Run: headless pygame with SDL's dummy video driver; simulated clock (each Clock.tick advances the game by its frame time, no real sleeping); random seed 0; keys injected as events and as key.get_pressed() state; mouse plan: one left click at the window centre at the start of phase 2, then a move to the lower-right quarter at the start of phase 3.
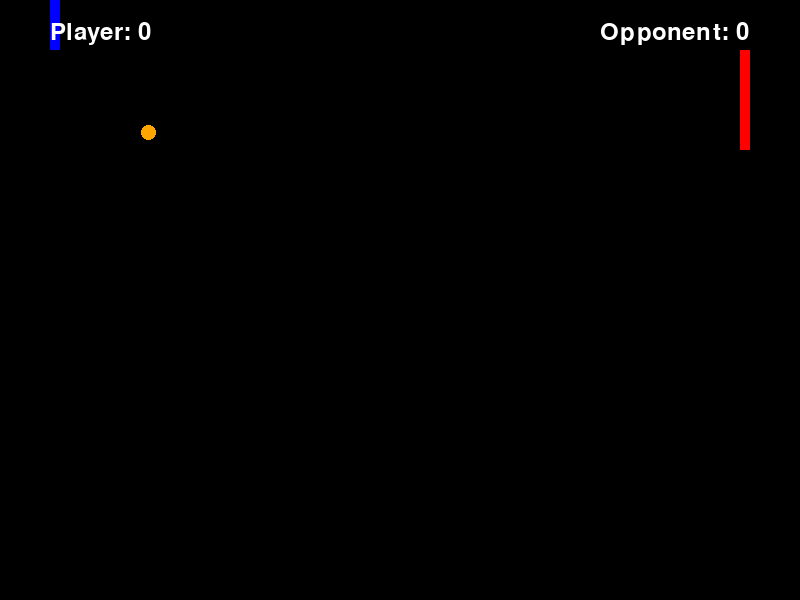
Frame 1 of 4 · flips 1–60 · no input
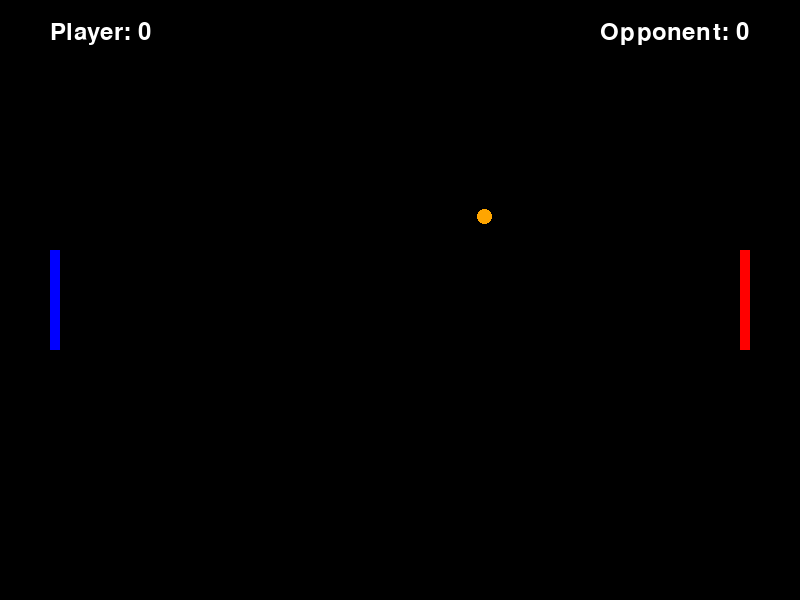
Frame 2 of 4 · flips 61–180 · clicked the window centre · tapped SPACE, RETURN · held RIGHT (→), D
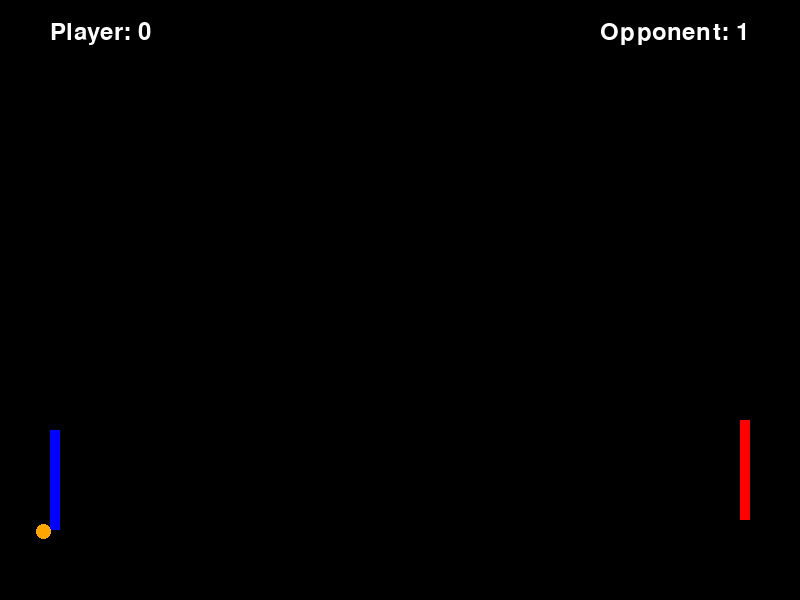
Frame 3 of 4 · flips 181–300 · moved the mouse to the lower-right quarter · held DOWN (↓), S
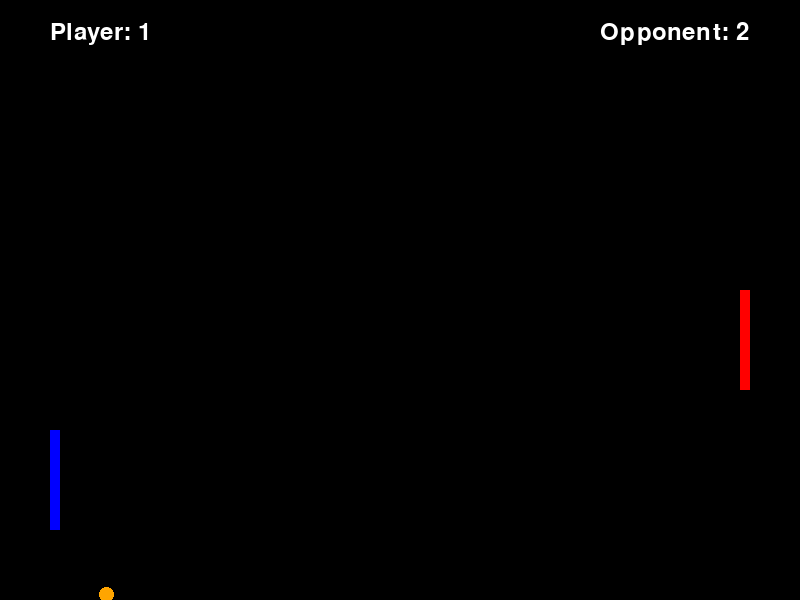
Frame 4 of 4 · flips 301–420 · held LEFT (←), A, UP (↑), W

The pygame program that drew these frames:

import pygame
import random

# Initialize Pygame
pygame.init()

# Set up the screen
WIDTH, HEIGHT = 800, 600
WHITE = (255, 255, 255)
BLACK = (0, 0, 0)
BLUE = (0, 0, 255)
RED = (255, 0, 0)
ORANGE = (255, 165, 0)
screen = pygame.display.set_mode((WIDTH, HEIGHT))
pygame.display.set_caption("Ping Pong")

# Set up the paddles
PADDLE_WIDTH, PADDLE_HEIGHT = 10, 100
paddle_speed = 5
player_paddle = pygame.Rect(50, HEIGHT // 2 - PADDLE_HEIGHT // 2, PADDLE_WIDTH, PADDLE_HEIGHT)
opponent_paddle = pygame.Rect(WIDTH - 50 - PADDLE_WIDTH, HEIGHT // 2 - PADDLE_HEIGHT // 2, PADDLE_WIDTH, PADDLE_HEIGHT)

# Set up the ball
BALL_SIZE = 15
ball_speed_x = 7 * random.choice((1, -1))
ball_speed_y = 7 * random.choice((1, -1))
ball = pygame.Rect(WIDTH // 2 - BALL_SIZE // 2, HEIGHT // 2 - BALL_SIZE // 2, BALL_SIZE, BALL_SIZE)

# Set up scores
player_score = 0
opponent_score = 0
font = pygame.font.Font(None, 36)

# Game loop
clock = pygame.time.Clock()
running = True
while running:
    for event in pygame.event.get():
        if event.type == pygame.QUIT:
            running = False

    # Get mouse position
    mouse_pos = pygame.mouse.get_pos()

    # Move player paddle with mouse
    player_paddle.y = mouse_pos[1] - PADDLE_HEIGHT // 2

    # Move the opponent paddle
    if ball.y < opponent_paddle.y + PADDLE_HEIGHT // 2:
        opponent_paddle.y -= paddle_speed
    if ball.y > opponent_paddle.y + PADDLE_HEIGHT // 2:
        opponent_paddle.y += paddle_speed

    # Ball movement
    ball.x += ball_speed_x
    ball.y += ball_speed_y

    # Ball collision with paddles
    if ball.colliderect(player_paddle) or ball.colliderect(opponent_paddle):
        ball_speed_x *= -1

    # Ball collision with top and bottom walls
    if ball.top <= 0 or ball.bottom >= HEIGHT:
        ball_speed_y *= -1

    # Ball out of bounds
    if ball.left <= 0:
        opponent_score += 1
        ball.center = (WIDTH // 2, HEIGHT // 2)
        ball_speed_x *= random.choice((1, -1))

    if ball.right >= WIDTH:
        player_score += 1
        ball.center = (WIDTH // 2, HEIGHT // 2)
        ball_speed_x *= random.choice((1, -1))

    # Draw everything
    screen.fill(BLACK)
    pygame.draw.rect(screen, BLUE, player_paddle)
    pygame.draw.rect(screen, RED, opponent_paddle)
    pygame.draw.ellipse(screen, ORANGE, ball)
    player_text = font.render(f"Player: {player_score}", True, WHITE)
    opponent_text = font.render(f"Opponent: {opponent_score}", True, WHITE)
    screen.blit(player_text, (50, 20))
    screen.blit(opponent_text, (WIDTH - 200, 20))

    pygame.display.flip()
    clock.tick(60)

pygame.quit()
